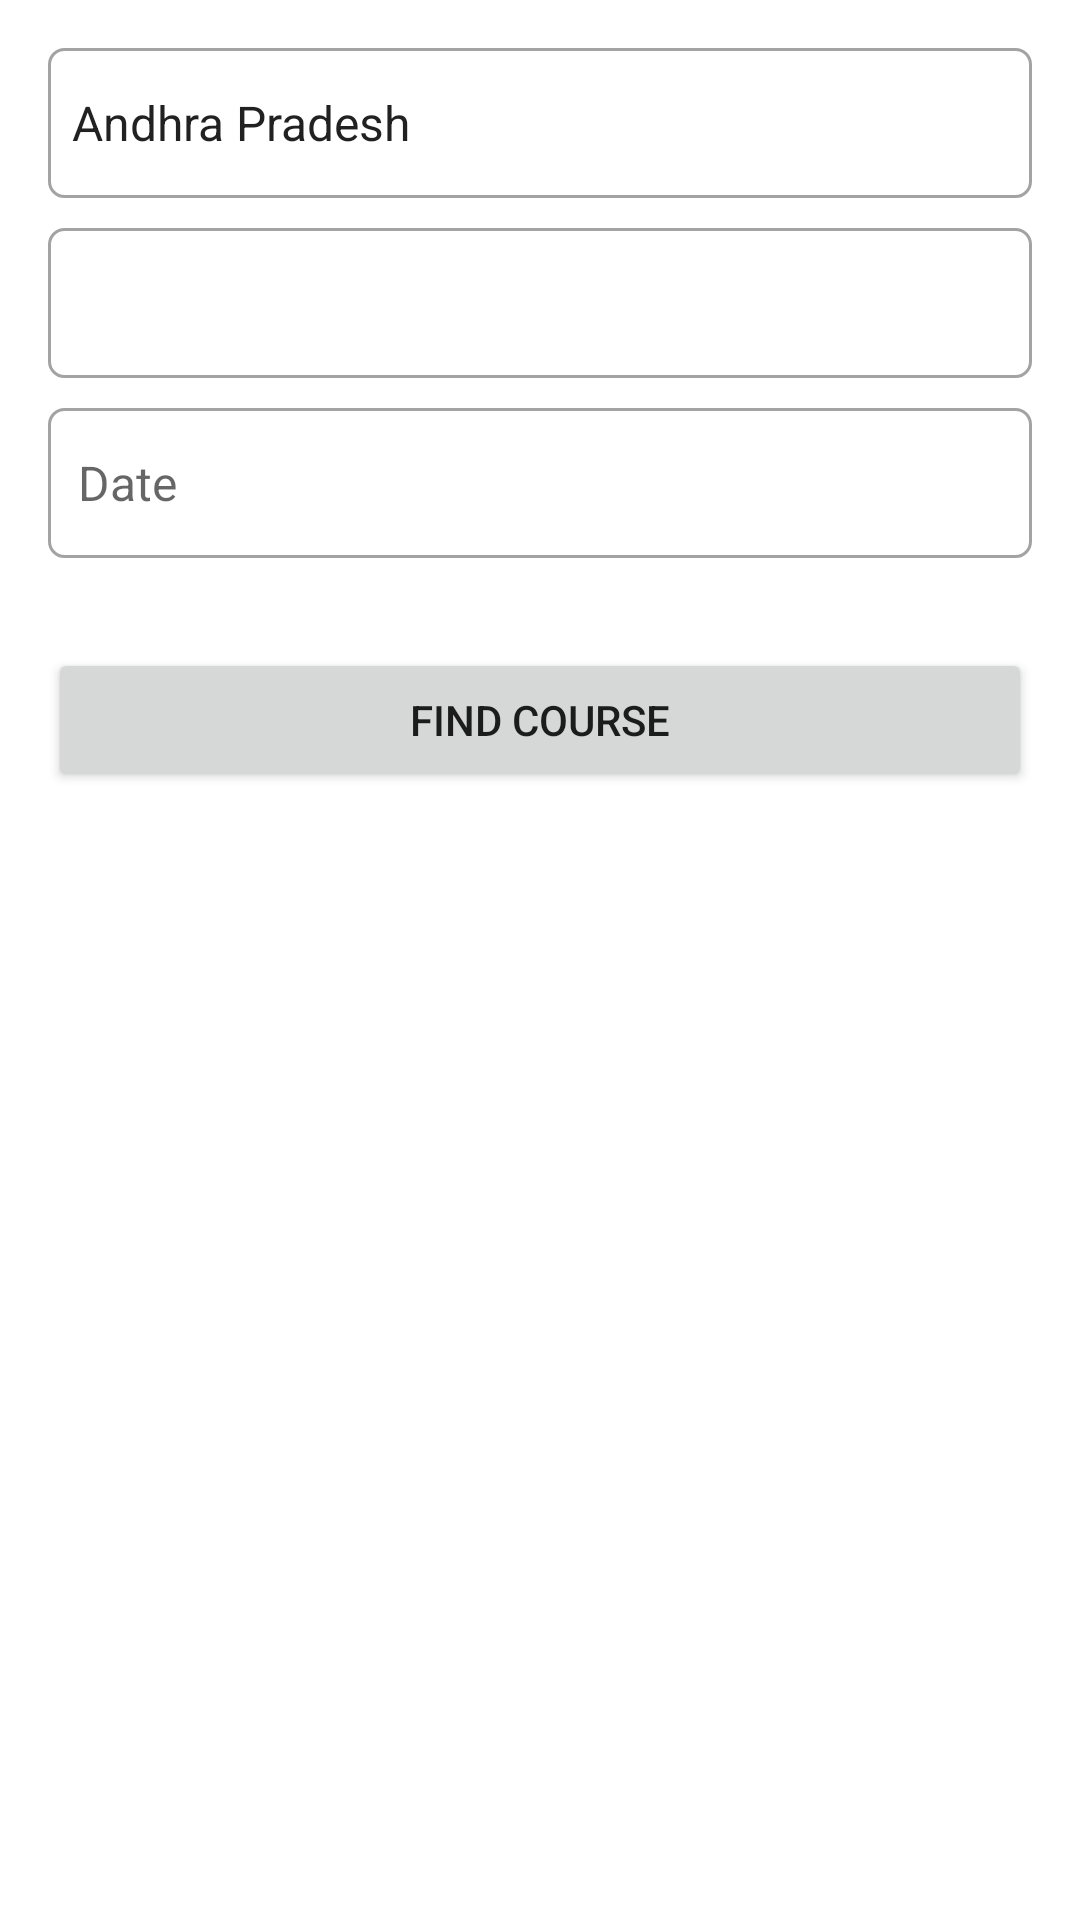

Reconstruct the res/layout file that produces this screen, plus the resources it refers to.
<!-- AndroidManifest.xml: application theme Theme.OnlineClasses -->
<!-- res/layout/activity_search_course.xml -->
<?xml version="1.0" encoding="utf-8"?>
<LinearLayout xmlns:android="http://schemas.android.com/apk/res/android"
    xmlns:app="http://schemas.android.com/apk/res-auto"
    xmlns:tools="http://schemas.android.com/tools"
    android:layout_width="match_parent"
    android:layout_height="match_parent"
    android:orientation="vertical"
    android:padding="16dp"
    tools:context=".student.SearchCourse">

        <Spinner
            android:id="@+id/state_spinner"
            android:layout_width="match_parent"
            android:layout_height="50dp"
            android:entries="@array/indian_states"
            android:background="@drawable/edittext_border"/>

        <Spinner
            android:id="@+id/district_spinner"
            android:layout_width="match_parent"
            android:layout_height="50dp"
            android:layout_marginTop="10dp"
            android:background="@drawable/edittext_border"/>

        <TextView
            android:id="@+id/datePicker"
            android:layout_width="match_parent"
            android:layout_height="50dp"
            android:hint="Date"
            android:textSize="16dp"
            android:textColor="@color/black"
            android:gravity="center|start"
            android:paddingLeft="10dp"
            android:background="@drawable/edittext_border"
            android:layout_marginTop="10dp"/>

        <Button
            android:id="@+id/findCourse"
            android:layout_width="match_parent"
            android:layout_height="wrap_content"
            android:text="Find Course"
            android:layout_marginTop="30dp"/>


</LinearLayout>
<!-- resources referenced by this layout -->
<resources>
  <string-array name="indian_states">
          <item>Andhra Pradesh</item>
          <item>Arunachal Pradesh</item>
          <item>Assam</item>
          <item>Bihar</item>
          <item>Chhattisgarh</item>
          <item>Goa</item>
          <item>Gujarat</item>
          <item>Haryana</item>
          <item>Himachal Pradesh</item>
          <item>Jharkhand</item>
          <item>Karnataka</item>
          <item>Kerala</item>
          <item>Madhya Pradesh</item>
          <item>Maharashtra</item>
          <item>Manipur</item>
          <item>Meghalaya</item>
          <item>Mizoram</item>
          <item>Nagaland</item>
          <item>Odisha</item>
          <item>Punjab</item>
          <item>Rajasthan</item>
          <item>Sikkim</item>
          <item>Tamil Nadu</item>
          <item>Telangana</item>
          <item>Tripura</item>
          <item>Uttar Pradesh</item>
          <item>Uttarakhand</item>
          <item>West Bengal</item>
          <item>Andaman and Nicobar Islands</item>
          <item>Chandigarh</item>
          <item>Dadra and Nagar Haveli and Daman and Diu</item>
          <item>Delhi</item>
          <item>Lakshadweep</item>
          <item>Puducherry</item>
      </string-array>
  <color name="black">#FF000000</color>
  <!-- drawable edittext_border (drawable) -->
  <?xml version="1.0" encoding="utf-8"?>
  
  <shape xmlns:android="http://schemas.android.com/apk/res/android">
  
  
  
      <corners android:radius="5dp"/>
  
      <stroke android:width="1dp" android:color="#A4A3A3"/>
  
  </shape>
  <style name="Theme.OnlineClasses" parent="Base.Theme.OnlineClasses" />
  <style name="Base.Theme.OnlineClasses" parent="Theme.MaterialComponents.DayNight.DarkActionBar">
          
          
      </style>
</resources>
